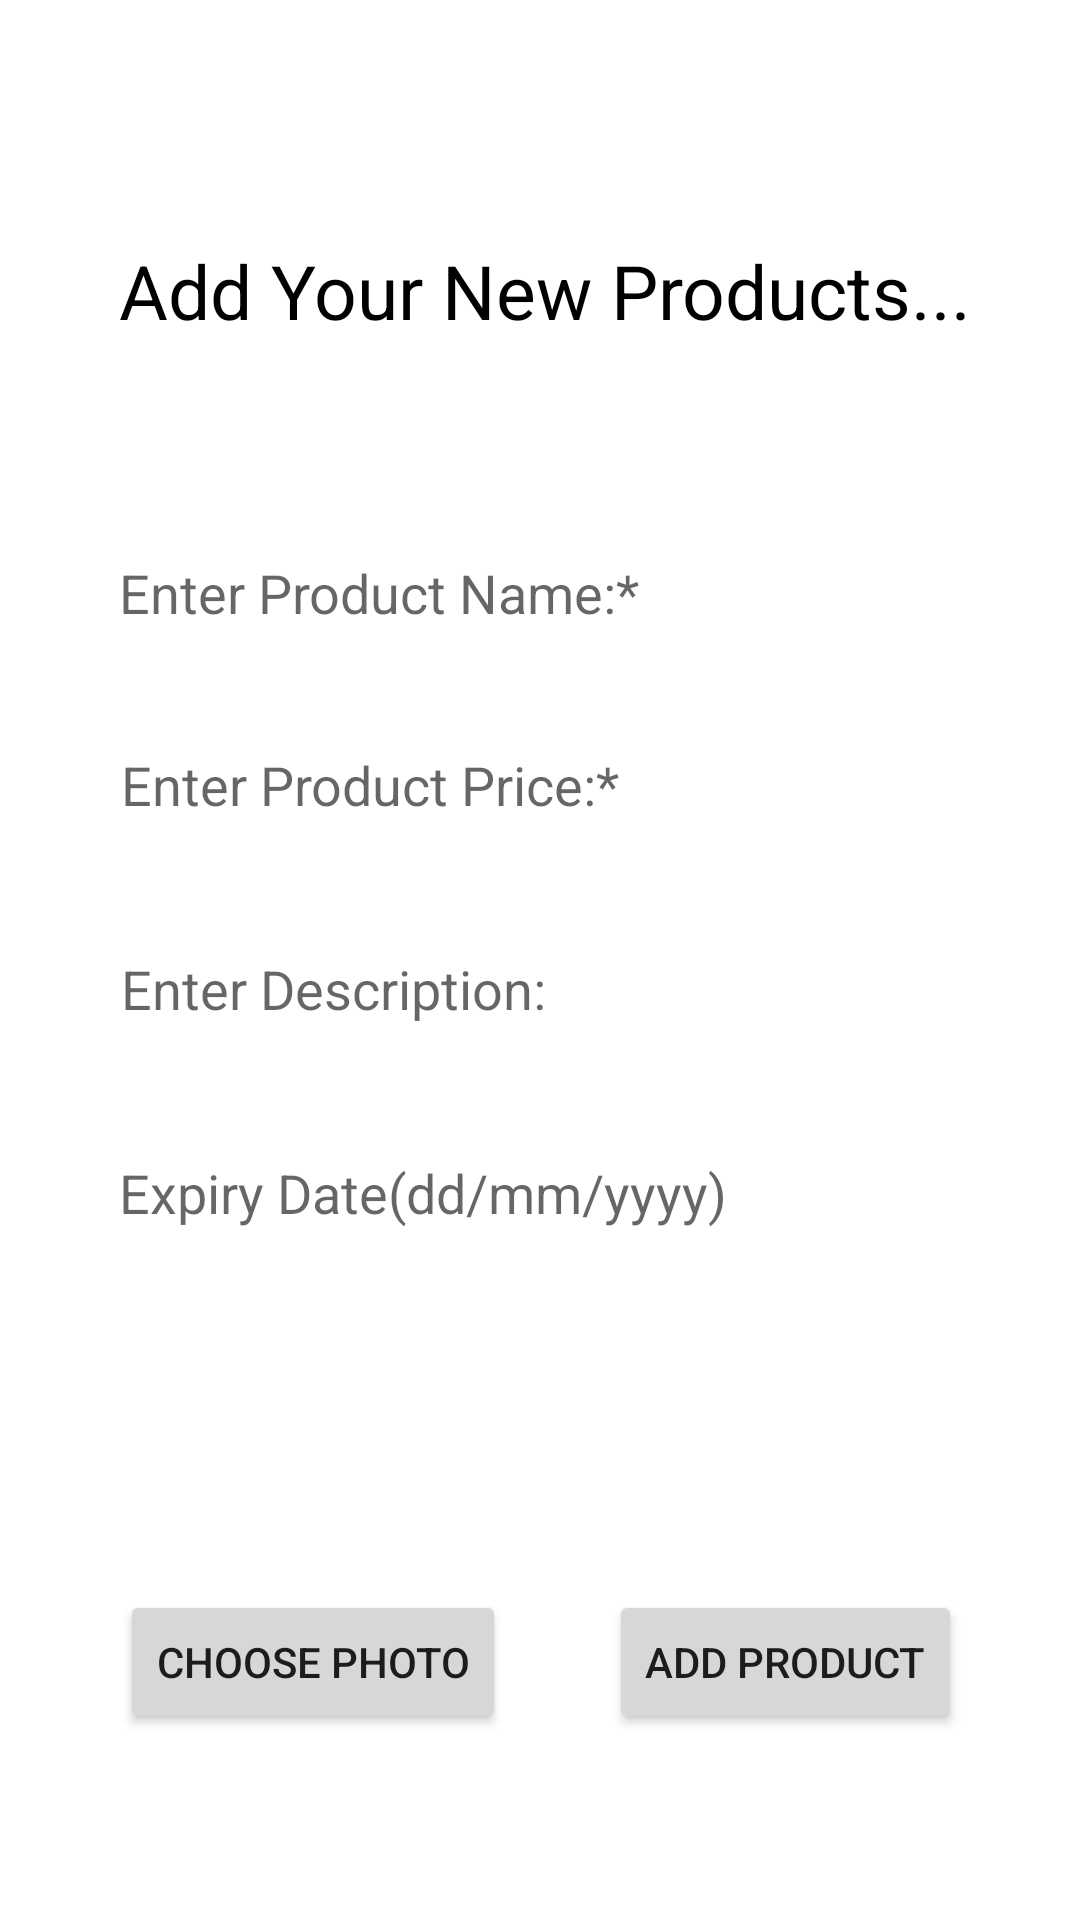

Android layout source for this screen:
<!-- AndroidManifest.xml: application theme Theme.QuickBusiness -->
<!-- res/layout/activity_product_creation.xml -->
<?xml version="1.0" encoding="utf-8"?>
<androidx.constraintlayout.widget.ConstraintLayout xmlns:android="http://schemas.android.com/apk/res/android"
    xmlns:app="http://schemas.android.com/apk/res-auto"
    xmlns:tools="http://schemas.android.com/tools"
    android:layout_width="match_parent"
    android:layout_height="match_parent"
    tools:context=".Activities.ProductCreationActivity">

    <TextView
        android:id="@+id/labelAddProducts"
        android:layout_width="wrap_content"
        android:layout_height="wrap_content"
        android:layout_marginTop="80dp"
        android:text="Add Your New Products..."
        android:textColor="@color/black"
        android:textSize="25sp"
        app:layout_constraintEnd_toEndOf="parent"
        app:layout_constraintHorizontal_bias="0.523"
        app:layout_constraintStart_toStartOf="parent"
        app:layout_constraintTop_toTopOf="parent" />

    <EditText
        android:id="@+id/etProductName"
        android:layout_width="280dp"
        android:layout_height="48dp"
        android:layout_marginTop="60dp"
        android:background="@drawable/edit_text_background"
        android:ems="10"
        android:hint="Enter Product Name:*"
        android:inputType="textPersonName"
        app:layout_constraintEnd_toEndOf="parent"
        app:layout_constraintHorizontal_bias="0.497"
        app:layout_constraintStart_toStartOf="parent"
        app:layout_constraintTop_toBottomOf="@+id/labelAddProducts" />

    <EditText
        android:id="@+id/etProductPrice"
        android:layout_width="280dp"
        android:layout_height="48dp"
        android:layout_marginTop="16dp"
        android:background="@drawable/edit_text_background"
        android:ems="10"
        android:hint="Enter Product Price:*"
        android:inputType="numberSigned"
        app:layout_constraintEnd_toEndOf="parent"
        app:layout_constraintHorizontal_bias="0.503"
        app:layout_constraintStart_toStartOf="parent"
        app:layout_constraintTop_toBottomOf="@+id/etProductName" />

    <EditText
        android:id="@+id/etProductDescription"
        android:layout_width="280dp"
        android:layout_height="48dp"
        android:layout_marginTop="20dp"
        android:background="@drawable/edit_text_background"
        android:ems="10"
        android:hint="Enter Description:"
        android:inputType="textPersonName"
        app:layout_constraintEnd_toEndOf="parent"
        app:layout_constraintHorizontal_bias="0.503"
        app:layout_constraintStart_toStartOf="parent"
        app:layout_constraintTop_toBottomOf="@+id/etProductPrice" />

    <EditText
        android:id="@+id/etDate"
        android:layout_width="280dp"
        android:layout_height="48dp"
        android:layout_marginTop="20dp"
        android:background="@drawable/edit_text_background"
        android:ems="10"
        android:hint="Expiry Date(dd/mm/yyyy)"
        android:inputType="date"
        app:layout_constraintEnd_toEndOf="parent"
        app:layout_constraintHorizontal_bias="0.496"
        app:layout_constraintStart_toStartOf="parent"
        app:layout_constraintTop_toBottomOf="@+id/etProductDescription" />

    <ImageView
        android:id="@+id/ProductPhotoSet"
        android:layout_width="130dp"
        android:layout_height="130dp"
        android:layout_marginTop="15dp"
        android:scaleType="fitXY"
        app:layout_constraintEnd_toEndOf="parent"
        app:layout_constraintStart_toStartOf="parent"
        app:layout_constraintTop_toBottomOf="@+id/etDate"
        tools:ignore="MissingConstraints"
        tools:srcCompat="@tools:sample/avatars" />

    <Button
        android:id="@+id/btnGallery"
        android:layout_width="wrap_content"
        android:layout_height="wrap_content"
        android:text="Choose Photo"
        app:layout_constraintBottom_toBottomOf="parent"
        app:layout_constraintEnd_toStartOf="@+id/guideline3"
        app:layout_constraintHorizontal_bias="0.777"
        app:layout_constraintStart_toStartOf="parent"
        app:layout_constraintTop_toTopOf="@+id/guideline5"
        app:layout_constraintVertical_bias="0.0" />

    <Button
        android:id="@+id/btnAddProduct"
        android:layout_width="wrap_content"
        android:layout_height="wrap_content"
        android:text="Add Product"
        app:layout_constraintBottom_toBottomOf="parent"
        app:layout_constraintEnd_toEndOf="parent"
        app:layout_constraintHorizontal_bias="0.37"
        app:layout_constraintStart_toStartOf="@+id/guideline3"
        app:layout_constraintTop_toTopOf="@+id/guideline5"
        app:layout_constraintVertical_bias="0.0"
        tools:ignore="MissingConstraints" />

    <androidx.constraintlayout.widget.Guideline
        android:id="@+id/guideline3"
        android:layout_width="wrap_content"
        android:layout_height="wrap_content"
        android:foregroundGravity="center"
        android:orientation="vertical"
        app:layout_constraintGuide_percent="0.5"

        app:layout_constraintStart_toStartOf="parent" />

    <androidx.constraintlayout.widget.Guideline
        android:id="@+id/guideline5"
        android:layout_width="wrap_content"
        android:layout_height="wrap_content"
        android:orientation="horizontal"
        app:layout_constraintGuide_end="110dp" />


</androidx.constraintlayout.widget.ConstraintLayout>
<!-- resources referenced by this layout -->
<resources>
  <style name="Theme.QuickBusiness" parent="Theme.MaterialComponents.DayNight.NoActionBar">
          
          <item name="colorPrimary">@color/purple_500</item>
          <item name="colorPrimaryVariant">@color/purple_700</item>
          <item name="colorOnPrimary">@color/white</item>
          
          <item name="colorSecondary">@color/teal_200</item>
          <item name="colorSecondaryVariant">@color/teal_700</item>
          <item name="colorOnSecondary">@color/black</item>
          
          <item name="android:statusBarColor" tools:targetApi="l">?attr/colorPrimaryVariant</item>
          
      </style>
  <!-- not gathered from this repository: default colours our renderer supplied (Android Studio template values) -->
  <color name="purple_500">#FF6200EE</color>
  <color name="purple_700">#FF3700B3</color>
  <color name="teal_200">#FF03DAC5</color>
  <color name="teal_700">#FF018786</color>
  <color name="black">#FF000000</color>
  <color name="white">#FFFFFFFF</color>
</resources>
